Run: headless pygame with SDL's dummy video driver; simulated clock (each Clock.tick advances the game by its frame time, no real sleeping); random seed 0; keys injected as events and as key.get_pressed() state; no mouse input; restart key SPACE tapped at the start of phases 3 and 4.
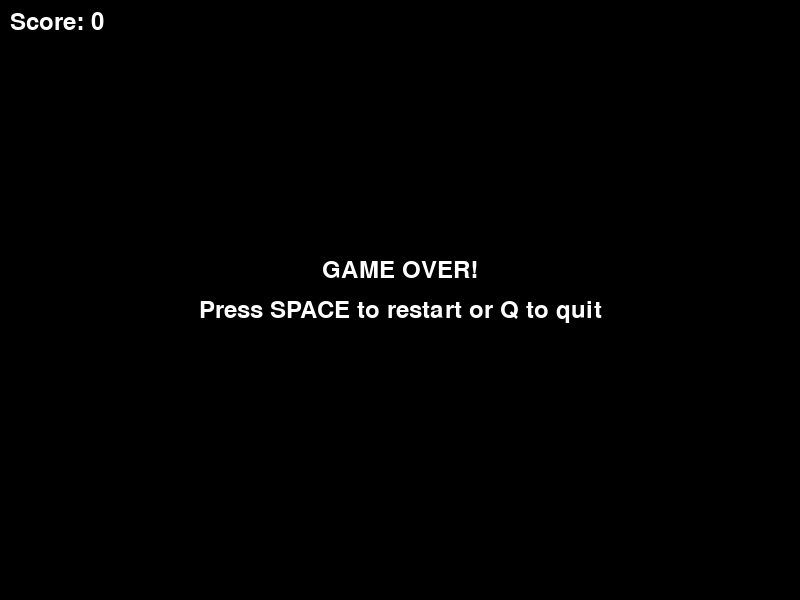
Frame 1 of 4 · flips 1–60 · no input
Frame 2 of 4 · flips 61–180 · tapped SPACE, RETURN · held RIGHT (→), D · screen unchanged from frame 1, image omitted
Frame 3 of 4 · flips 181–300 · tapped SPACE · held DOWN (↓), S · screen unchanged from frame 2, image omitted
Frame 4 of 4 · flips 301–420 · tapped SPACE · held LEFT (←), A, UP (↑), W · screen unchanged from frame 3, image omitted

The pygame program that drew these frames:

#!/usr/bin/env python3
"""
Snake Game - Classic arcade game implementation
Use arrow keys to control the snake and eat food to grow!
"""

import pygame
import random
import sys

# Initialize Pygame
pygame.init()

# Game constants
WINDOW_WIDTH = 800
WINDOW_HEIGHT = 600
GRID_SIZE = 20
GRID_WIDTH = WINDOW_WIDTH // GRID_SIZE
GRID_HEIGHT = WINDOW_HEIGHT // GRID_SIZE

# Colors (RGB)
BLACK = (0, 0, 0)
WHITE = (255, 255, 255)
GREEN = (0, 255, 0)
RED = (255, 0, 0)
BLUE = (0, 0, 255)
DARK_GREEN = (0, 150, 0)

# Directions
UP = (0, -1)
DOWN = (0, 1)
LEFT = (-1, 0)
RIGHT = (1, 0)

class Snake:
    def __init__(self):
        self.positions = [(GRID_WIDTH // 2, GRID_HEIGHT // 2)]
        self.direction = RIGHT
        self.grow = False
    
    def move(self):
        head_x, head_y = self.positions[0]
        new_head = (head_x + self.direction[0], head_y + self.direction[1])
        
        # Check wall collision
        if (new_head[0] < 0 or new_head[0] >= GRID_WIDTH or 
            new_head[1] < 0 or new_head[1] >= GRID_HEIGHT):
            return False
        
        # Check self collision
        if new_head in self.positions:
            return False
        
        self.positions.insert(0, new_head)
        
        if not self.grow:
            self.positions.pop()
        else:
            self.grow = False
        
        return True
    
    def change_direction(self, new_direction):
        # Prevent moving in opposite direction
        if (self.direction[0] * -1, self.direction[1] * -1) != new_direction:
            self.direction = new_direction
    
    def eat_food(self):
        self.grow = True
    
    def draw(self, screen):
        for i, pos in enumerate(self.positions):
            x, y = pos[0] * GRID_SIZE, pos[1] * GRID_SIZE
            color = DARK_GREEN if i == 0 else GREEN  # Head is darker
            pygame.draw.rect(screen, color, (x, y, GRID_SIZE, GRID_SIZE))
            pygame.draw.rect(screen, BLACK, (x, y, GRID_SIZE, GRID_SIZE), 1)

class Food:
    def __init__(self):
        self.position = self.generate_position()
    
    def generate_position(self):
        return (random.randint(0, GRID_WIDTH - 1), 
                random.randint(0, GRID_HEIGHT - 1))
    
    def respawn(self, snake_positions):
        while True:
            self.position = self.generate_position()
            if self.position not in snake_positions:
                break
    
    def draw(self, screen):
        x, y = self.position[0] * GRID_SIZE, self.position[1] * GRID_SIZE
        pygame.draw.rect(screen, RED, (x, y, GRID_SIZE, GRID_SIZE))

class Game:
    def __init__(self):
        self.screen = pygame.display.set_mode((WINDOW_WIDTH, WINDOW_HEIGHT))
        pygame.display.set_caption("Snake Game")
        self.clock = pygame.time.Clock()
        self.font = pygame.font.Font(None, 36)
        self.reset_game()
    
    def reset_game(self):
        self.snake = Snake()
        self.food = Food()
        self.score = 0
        self.game_over = False
        self.paused = False
    
    def handle_events(self):
        for event in pygame.event.get():
            if event.type == pygame.QUIT:
                return False
            
            elif event.type == pygame.KEYDOWN:
                if self.game_over:
                    if event.key == pygame.K_SPACE:
                        self.reset_game()
                    elif event.key == pygame.K_q:
                        return False
                
                elif event.key == pygame.K_p:
                    self.paused = not self.paused
                
                elif not self.paused:
                    if event.key == pygame.K_UP:
                        self.snake.change_direction(UP)
                    elif event.key == pygame.K_DOWN:
                        self.snake.change_direction(DOWN)
                    elif event.key == pygame.K_LEFT:
                        self.snake.change_direction(LEFT)
                    elif event.key == pygame.K_RIGHT:
                        self.snake.change_direction(RIGHT)
        
        return True
    
    def update(self):
        if self.game_over or self.paused:
            return
        
        # Move snake
        if not self.snake.move():
            self.game_over = True
            return
        
        # Check food collision
        if self.snake.positions[0] == self.food.position:
            self.snake.eat_food()
            self.food.respawn(self.snake.positions)
            self.score += 10
    
    def draw(self):
        self.screen.fill(BLACK)
        
        if not self.game_over:
            self.snake.draw(self.screen)
            self.food.draw(self.screen)
        
        # Draw score
        score_text = self.font.render(f"Score: {self.score}", True, WHITE)
        self.screen.blit(score_text, (10, 10))
        
        # Draw game over screen
        if self.game_over:
            game_over_text = self.font.render("GAME OVER!", True, WHITE)
            restart_text = self.font.render("Press SPACE to restart or Q to quit", True, WHITE)
            
            game_over_rect = game_over_text.get_rect(center=(WINDOW_WIDTH//2, WINDOW_HEIGHT//2 - 30))
            restart_rect = restart_text.get_rect(center=(WINDOW_WIDTH//2, WINDOW_HEIGHT//2 + 10))
            
            self.screen.blit(game_over_text, game_over_rect)
            self.screen.blit(restart_text, restart_rect)
        
        # Draw pause screen
        elif self.paused:
            pause_text = self.font.render("PAUSED - Press P to continue", True, WHITE)
            pause_rect = pause_text.get_rect(center=(WINDOW_WIDTH//2, WINDOW_HEIGHT//2))
            self.screen.blit(pause_text, pause_rect)
        
        pygame.display.flip()
    
    def run(self):
        running = True
        while running:
            running = self.handle_events()
            self.update()
            self.draw()
            self.clock.tick(10)  # 10 FPS for classic snake feel
        
        pygame.quit()
        sys.exit()

if __name__ == "__main__":
    print("Starting Snake Game...")
    print("Use arrow keys to control the snake!")
    game = Game()
    game.run()
